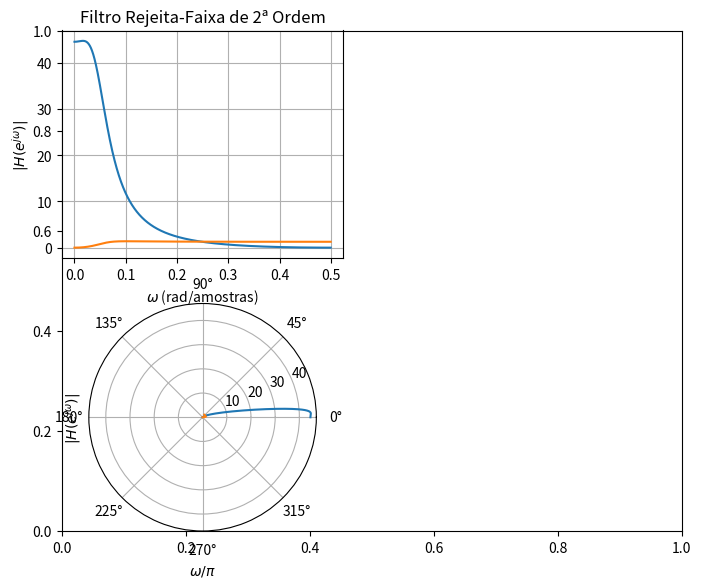

Write Python code to recreate this figure.
# -*- coding: utf-8 -*-
"""
Created on Sun Jun  7 13:16:05 2026

@author: Ricardo Alexandre
"""

import numpy as np
import matplotlib.pyplot as plt
from scipy.signal import freqz

# parâmetros dos polos
r = 0.8

w1 = 0.25
w2 = 0.35

mb1 = -2*r*np.cos(w1)
mb2 = r**2

ma1 = -2*r*np.cos(w2)
ma2 = r**2

# coeficientes do passa baixa
num1 = [1, 2, 1]
den1 = [1, mb1, mb2]

# coeficientes do passa-alta
num2 = [1, -2, 1]
den2 = [1, ma1, ma2]

# resposta em frequência passa-baixa
w1, H1 = freqz(num1, den1, 2048)

# resposta em frequência passa-alta
w2, H2 = freqz(num2, den2, 2048)

figure = plt.subplots(figsize=(8,6.5))

eix1 = plt.subplot(2, 2, 1)
eix1.plot(w1/(2*np.pi), np.abs(H1))
eix1.plot(w2/(2*np.pi), np.abs(H2))
eix1.set_xlabel(r'$\omega$ (rad/amostras)')
eix1.set_ylabel(r'$|H(e^{j\omega})|$')
eix1.set_title('Filtro Rejeita-Faixa de 2ª Ordem')
eix1.grid(True)

eix2 = plt.subplot(2, 2, 3, projection='polar')
eix2.plot(w1/np.pi, np.abs(H1))
eix2.plot(w2/np.pi, np.abs(H2))
eix2.set_xlabel(r'$\omega/\pi$')
eix2.set_ylabel(r'$|H(e^{j\omega})|$')
eix2.grid(True)

plt.show()
